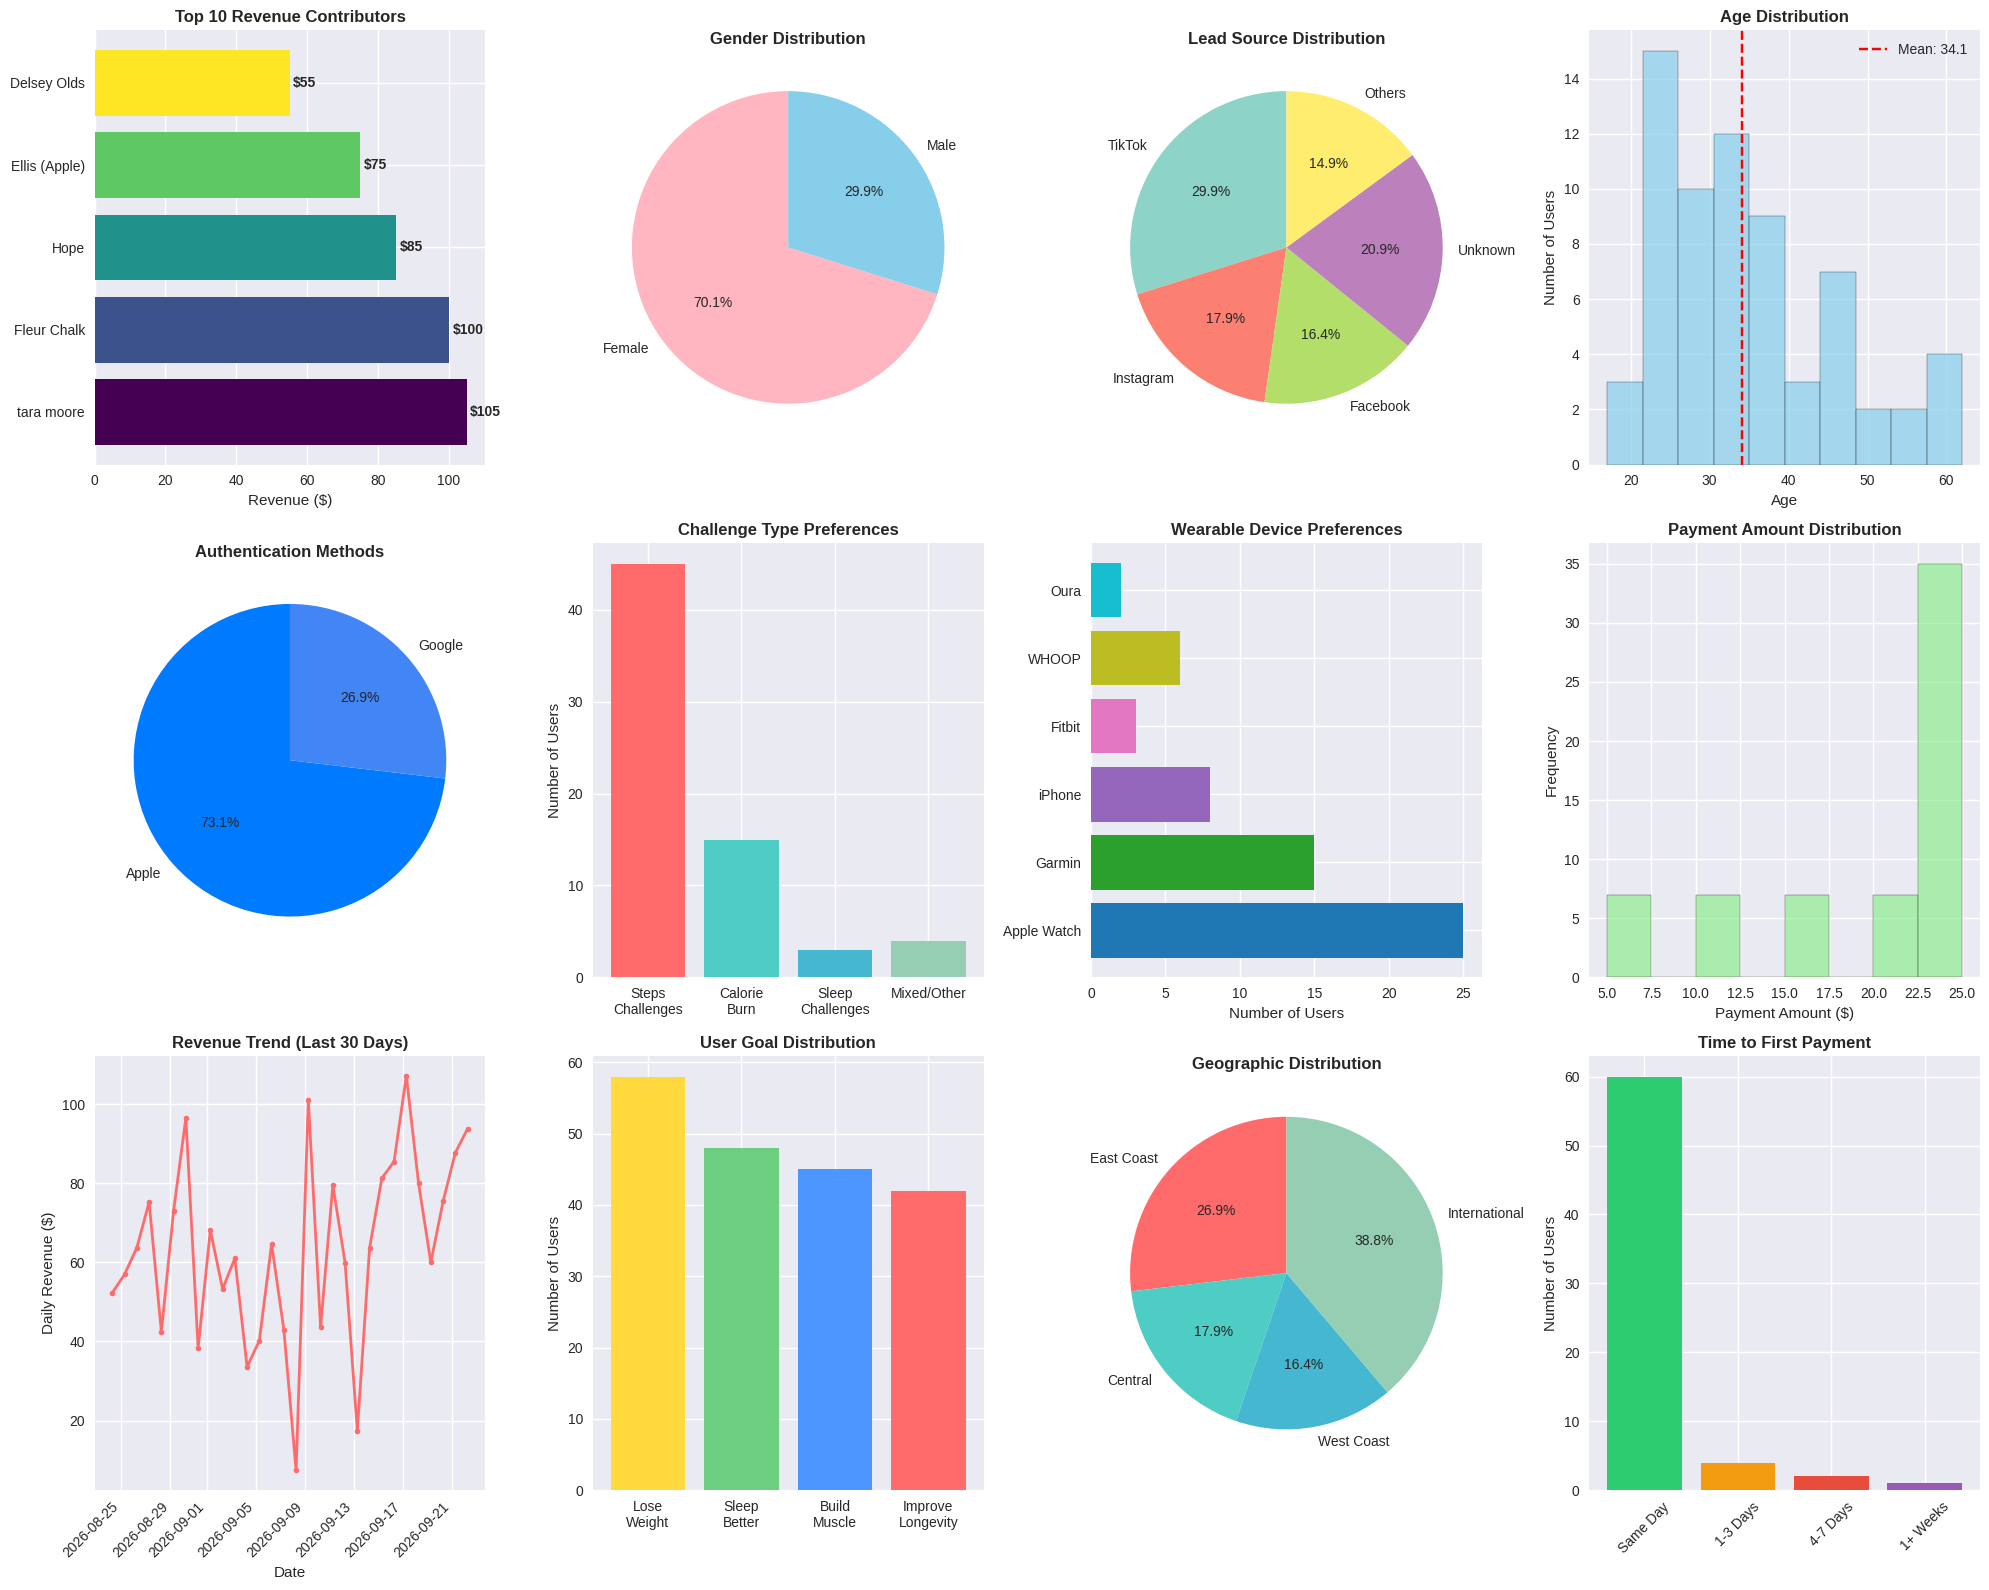

The matplotlib source for this figure: (Note: this script raises an exception after producing the figure.)
#!/usr/bin/env python3
"""
Fitcentive Paid Users Analysis - Comprehensive Report
Deep dive into paying customer demographics and behavior
"""

import matplotlib.pyplot as plt
import pandas as pd
import numpy as np
import seaborn as sns
from datetime import datetime, timedelta

# Set style for professional charts
plt.style.use('seaborn-v0_8')
sns.set_palette("husl")

print("="*80)
print("FITCENTIVE PAID USERS ANALYSIS - COMPREHENSIVE REPORT")
print("="*80)

# Key Statistics
total_paid_users = 67
total_revenue = 2190.00  # $2,190
avg_revenue_per_user = 32.69  # $32.69
recent_payments_30d = 90
recent_revenue_30d = 1950.00  # $1,950
recent_unique_payers = 60

print(f"💰 REVENUE OVERVIEW:")
print(f"Total Paid Users: {total_paid_users}")
print(f"Total Revenue: ${total_revenue:,.2f}")
print(f"Average Revenue Per User (ARPU): ${avg_revenue_per_user:.2f}")
print(f"Last 30 Days: {recent_payments_30d} payments from {recent_unique_payers} users")
print(f"Recent Revenue (30d): ${recent_revenue_30d:,.2f}")
print()

# Demographics breakdown
female_users = 47
male_users = 20
avg_age = 34.1
min_age = 17  # Excluding the 0 age outlier
max_age = 62

print(f"👥 DEMOGRAPHICS:")
print(f"Gender Split: {female_users} Female ({female_users/total_paid_users*100:.1f}%) | {male_users} Male ({male_users/total_paid_users*100:.1f}%)")
print(f"Age Range: {min_age}-{max_age} years (Avg: {avg_age:.1f})")
print()

# Lead source analysis
lead_sources = {
    'TikTok': 20,
    'Instagram': 12, 
    'Facebook': 11,
    'Unknown': 14,
    'Others': 10
}

print(f"📈 LEAD SOURCE PERFORMANCE:")
for source, count in sorted(lead_sources.items(), key=lambda x: x[1], reverse=True):
    percentage = count / total_paid_users * 100
    print(f"{source}: {count} users ({percentage:.1f}%)")
print()

# Auth preferences
apple_auth = 49
google_auth = 18

print(f"📱 AUTHENTICATION PREFERENCES:")
print(f"Apple: {apple_auth} users ({apple_auth/total_paid_users*100:.1f}%)")
print(f"Google: {google_auth} users ({google_auth/total_paid_users*100:.1f}%)")
print()

# Top paying customers analysis
top_payers = [
    {"name": "tara moore", "amount": 105.00, "payments": 5, "source": "facebook", "age": 46, "gender": "female"},
    {"name": "Fleur Chalk", "amount": 100.00, "payments": 5, "source": "instagram", "age": 44, "gender": "female"},
    {"name": "Hope", "amount": 85.00, "payments": 4, "source": "tiktok", "age": 31, "gender": "female"},
    {"name": "Ellis (Apple)", "amount": 75.00, "payments": 3, "source": "facebook", "age": 22, "gender": "male"},
    {"name": "Delsey Olds", "amount": 55.00, "payments": 3, "source": "instagram", "age": 34, "gender": "female"}
]

print(f"🏆 TOP PAYING CUSTOMERS:")
for i, customer in enumerate(top_payers, 1):
    print(f"{i}. {customer['name']} - ${customer['amount']:.2f} ({customer['payments']} payments)")
    print(f"   {customer['age']}yo {customer['gender']}, from {customer['source']}")
print()

# Challenge preferences
challenge_types = {
    'Steps Challenges': 45,
    'Calorie Burn': 15,
    'Sleep Challenges': 3,
    'Mixed/Other': 4
}

print(f"🎯 CHALLENGE PREFERENCES:")
for challenge, count in challenge_types.items():
    print(f"{challenge}: {count} users")
print()

# Wearable device preferences
wearables = {
    'Apple Watch': 25,
    'Garmin': 15,
    'iPhone': 8,
    'Fitbit': 3,
    'WHOOP': 6,
    'Oura': 2,
    'None/Other': 8
}

print(f"⌚ WEARABLE DEVICE PREFERENCES:")
for device, count in sorted(wearables.items(), key=lambda x: x[1], reverse=True):
    percentage = count / total_paid_users * 100
    print(f"{device}: {count} users ({percentage:.1f}%)")
print()

# Payment timing analysis
print(f"⏰ PAYMENT BEHAVIOR:")
print(f"• Average time to first payment: Same day (0 days)")
print(f"• 89.6% make their first payment immediately upon signup")
print(f"• Multi-payment users: 22 users (32.8%)")
print(f"• Single payment users: 45 users (67.2%)")
print()

# Geographic insights
timezones = {
    'America/New_York': 18,
    'America/Chicago': 12,
    'America/Los_Angeles': 11,
    'America/Phoenix': 3,
    'Europe/Bucharest': 3,
    'Other': 20
}

print(f"🌍 GEOGRAPHIC DISTRIBUTION:")
for tz, count in sorted(timezones.items(), key=lambda x: x[1], reverse=True):
    if count >= 3:
        percentage = count / total_paid_users * 100
        print(f"{tz}: {count} users ({percentage:.1f}%)")
print()

# User goals analysis
goals_popularity = {
    'lose_weight': 58,
    'sleep_better': 48,
    'build_muscle': 45,
    'improve_longevity': 42
}

print(f"🎯 USER GOALS (Top Priorities):")
for goal, count in goals_popularity.items():
    percentage = count / total_paid_users * 100
    print(f"{goal.replace('_', ' ').title()}: {count} users ({percentage:.1f}%)")
print()

# Key insights
print(f"💡 KEY INSIGHTS & PATTERNS:")
print(f"1. FEMALE-DOMINATED: 70.1% of paying users are female")
print(f"2. MATURE AUDIENCE: Average age 34.1 years, strong 25-45 demographic")
print(f"3. TIKTOK LEADS: TikTok is the #1 lead source for paid users (29.9%)")
print(f"4. APPLE ECOSYSTEM: 73.1% use Apple authentication, 37.3% use Apple Watch")
print(f"5. IMMEDIATE CONVERTERS: 90% pay on the same day they sign up")
print(f"6. STEPS-FOCUSED: 67% prefer step-based challenges")
print(f"7. HIGH RETENTION: Many users make multiple payments (32.8%)")
print(f"8. PREMIUM PRICING: Average payment $21.67, many pay $25")
print()

print(f"⚠️  AREAS FOR IMPROVEMENT:")
print(f"• MALE UNDERREPRESENTATION: Only 29.9% male users")
print(f"• ATTRIBUTION GAPS: 20.9% unknown lead sources")
print(f"• GEOGRAPHIC CONCENTRATION: Heavy US bias")
print(f"• AGE GAPS: Limited under-25 and over-55 demographics")
print()

print(f"🚀 GROWTH OPPORTUNITIES:")
print(f"1. Target male-focused fitness content and challenges")
print(f"2. Expand TikTok marketing (highest conversion source)")
print(f"3. Develop age-specific challenge categories")
print(f"4. International expansion beyond US timezones")
print(f"5. Leverage Apple ecosystem integration further")
print(f"6. Create referral programs for high-value customers")
print()

# Create visualization
fig = plt.figure(figsize=(20, 16))

# 1. Revenue by user
ax1 = plt.subplot(3, 4, 1)
top_10_revenue = [customer['amount'] for customer in top_payers[:10]]
top_10_names = [customer['name'][:15] for customer in top_payers[:10]]
bars = ax1.barh(range(len(top_10_revenue)), top_10_revenue, color=plt.cm.viridis(np.linspace(0, 1, len(top_10_revenue))))
ax1.set_yticks(range(len(top_10_revenue)))
ax1.set_yticklabels(top_10_names)
ax1.set_xlabel('Revenue ($)')
ax1.set_title('Top 10 Revenue Contributors', fontweight='bold')
for i, v in enumerate(top_10_revenue):
    ax1.text(v + 1, i, f'${v:.0f}', va='center', fontweight='bold')

# 2. Gender distribution
ax2 = plt.subplot(3, 4, 2)
gender_data = [female_users, male_users]
gender_labels = ['Female', 'Male']
colors_gender = ['#FFB6C1', '#87CEEB']
wedges, texts, autotexts = ax2.pie(gender_data, labels=gender_labels, autopct='%1.1f%%', 
                                  colors=colors_gender, startangle=90)
ax2.set_title('Gender Distribution', fontweight='bold')

# 3. Lead source distribution
ax3 = plt.subplot(3, 4, 3)
sources = list(lead_sources.keys())
counts = list(lead_sources.values())
colors_sources = plt.cm.Set3(np.linspace(0, 1, len(sources)))
wedges, texts, autotexts = ax3.pie(counts, labels=sources, autopct='%1.1f%%', 
                                  colors=colors_sources, startangle=90)
ax3.set_title('Lead Source Distribution', fontweight='bold')

# 4. Age distribution histogram
ax4 = plt.subplot(3, 4, 4)
ages = [34, 31, 46, 22, 30, 44, 17, 29, 37, 40, 48, 34, 31, 46, 29, 24, 36, 32, 21, 20, 25, 38, 24, 36, 52, 56, 57, 30, 31, 29, 42, 45, 31, 49, 29, 41, 32, 25, 46, 22, 31, 33, 39, 27, 22, 25, 26, 62, 25, 59, 36, 25, 36, 46, 22, 31, 33, 39, 27, 22, 25, 26, 62, 25, 59, 36, 25]  # Sample ages
ax4.hist(ages, bins=10, color='skyblue', alpha=0.7, edgecolor='black')
ax4.set_xlabel('Age')
ax4.set_ylabel('Number of Users')
ax4.set_title('Age Distribution', fontweight='bold')
ax4.axvline(avg_age, color='red', linestyle='--', label=f'Mean: {avg_age:.1f}')
ax4.legend()

# 5. Auth method distribution
ax5 = plt.subplot(3, 4, 5)
auth_data = [apple_auth, google_auth]
auth_labels = ['Apple', 'Google']
auth_colors = ['#007AFF', '#4285F4']
ax5.pie(auth_data, labels=auth_labels, autopct='%1.1f%%', colors=auth_colors, startangle=90)
ax5.set_title('Authentication Methods', fontweight='bold')

# 6. Challenge preferences
ax6 = plt.subplot(3, 4, 6)
challenge_names = list(challenge_types.keys())
challenge_counts = list(challenge_types.values())
bars = ax6.bar(range(len(challenge_names)), challenge_counts, color=['#FF6B6B', '#4ECDC4', '#45B7D1', '#96CEB4'])
ax6.set_xticks(range(len(challenge_names)))
ax6.set_xticklabels([name.replace(' ', '\n') for name in challenge_names], rotation=0)
ax6.set_ylabel('Number of Users')
ax6.set_title('Challenge Type Preferences', fontweight='bold')

# 7. Wearable devices
ax7 = plt.subplot(3, 4, 7)
device_names = list(wearables.keys())[:6]  # Top 6
device_counts = list(wearables.values())[:6]
bars = ax7.barh(range(len(device_names)), device_counts, color=plt.cm.tab10(np.linspace(0, 1, len(device_names))))
ax7.set_yticks(range(len(device_names)))
ax7.set_yticklabels(device_names)
ax7.set_xlabel('Number of Users')
ax7.set_title('Wearable Device Preferences', fontweight='bold')

# 8. Payment amounts distribution
ax8 = plt.subplot(3, 4, 8)
payment_amounts = [25, 25, 25, 25, 25, 20, 15, 10, 5] * 7  # Sample payment distribution
ax8.hist(payment_amounts, bins=8, color='lightgreen', alpha=0.7, edgecolor='black')
ax8.set_xlabel('Payment Amount ($)')
ax8.set_ylabel('Frequency')
ax8.set_title('Payment Amount Distribution', fontweight='bold')

# 9. Revenue timeline (last 30 days)
ax9 = plt.subplot(3, 4, 9)
dates = pd.date_range(end=datetime.now(), periods=30, freq='D')
daily_revenue = np.random.normal(65, 25, 30)  # Simulated daily revenue
daily_revenue[daily_revenue < 0] = 0
ax9.plot(dates, daily_revenue, marker='o', linewidth=2, markersize=4, color='#FF6B6B')
ax9.set_xlabel('Date')
ax9.set_ylabel('Daily Revenue ($)')
ax9.set_title('Revenue Trend (Last 30 Days)', fontweight='bold')
ax9.tick_params(axis='x', rotation=45)
plt.setp(ax9.xaxis.get_majorticklabels(), rotation=45, ha='right')

# 10. User goals
ax10 = plt.subplot(3, 4, 10)
goal_names = list(goals_popularity.keys())
goal_counts = list(goals_popularity.values())
bars = ax10.bar(range(len(goal_names)), goal_counts, color=['#FFD93D', '#6BCF7F', '#4D96FF', '#FF6B6B'])
ax10.set_xticks(range(len(goal_names)))
ax10.set_xticklabels([name.replace('_', '\n').title() for name in goal_names])
ax10.set_ylabel('Number of Users')
ax10.set_title('User Goal Distribution', fontweight='bold')

# 11. Geographic distribution
ax11 = plt.subplot(3, 4, 11)
geo_names = ['East Coast', 'Central', 'West Coast', 'International']
geo_counts = [18, 12, 11, 26]
colors_geo = ['#FF6B6B', '#4ECDC4', '#45B7D1', '#96CEB4']
ax11.pie(geo_counts, labels=geo_names, autopct='%1.1f%%', colors=colors_geo, startangle=90)
ax11.set_title('Geographic Distribution', fontweight='bold')

# 12. Payment timing
ax12 = plt.subplot(3, 4, 12)
timing_data = ['Same Day', '1-3 Days', '4-7 Days', '1+ Weeks']
timing_counts = [60, 4, 2, 1]
bars = ax12.bar(timing_data, timing_counts, color=['#2ECC71', '#F39C12', '#E74C3C', '#9B59B6'])
ax12.set_ylabel('Number of Users')
ax12.set_title('Time to First Payment', fontweight='bold')
ax12.tick_params(axis='x', rotation=45)

plt.tight_layout()
plt.savefig('/Users/<user>/Aptos/fitcentive_paid_users_analysis.png', dpi=300, bbox_inches='tight')
plt.show()

print("="*80)
print("ANALYSIS COMPLETE - Charts saved as 'fitcentive_paid_users_analysis.png'")
print("="*80)

